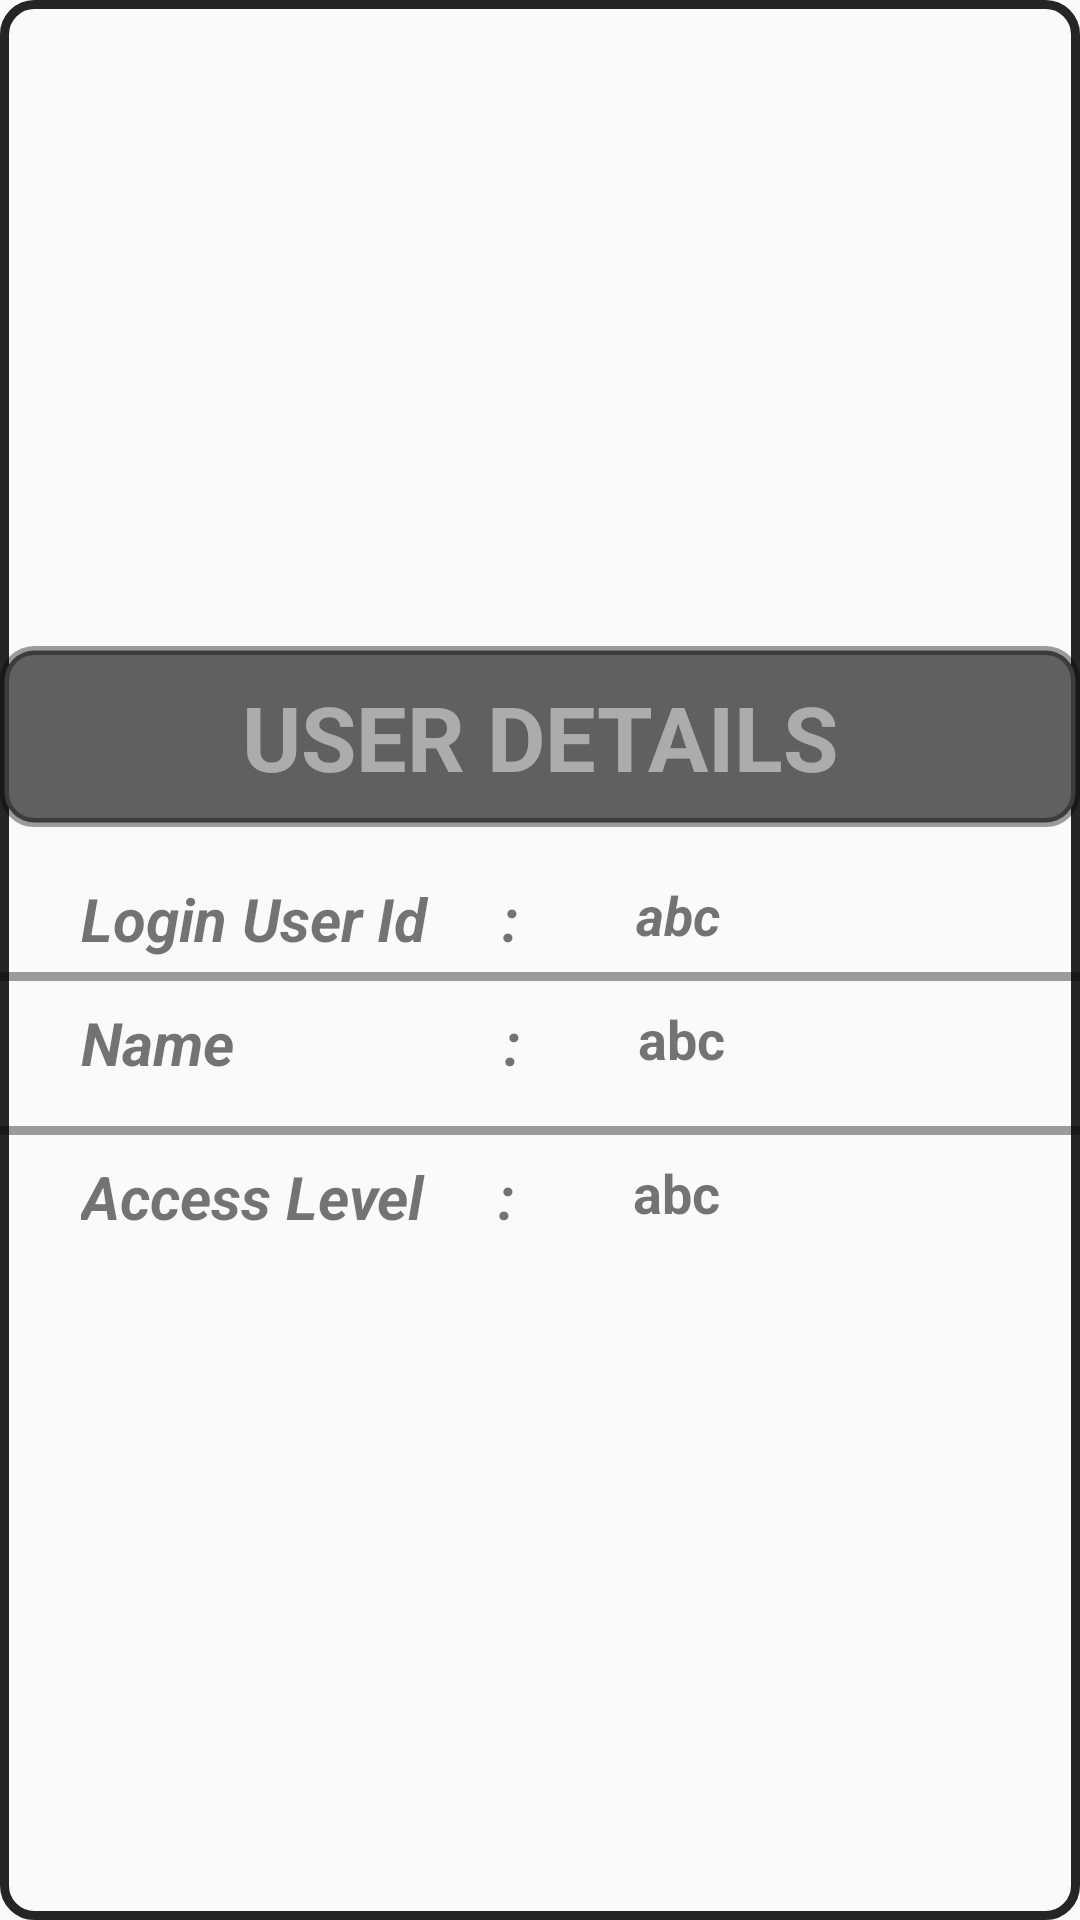

This screen was rendered from an Android layout file. Write that file and the resources it references.
<!-- AndroidManifest.xml: application theme AppTheme -->
<!-- res/layout/userlist.xml -->
<?xml version="1.0" encoding="utf-8"?>
<RelativeLayout xmlns:android="http://schemas.android.com/apk/res/android"
    android:layout_width="match_parent"
    android:layout_height="wrap_content"
    android:background="@drawable/border_form"
    android:layout_margin="15dp"
    android:gravity="center"
    >



    <TextView
        android:id="@+id/tvUDH"
        android:layout_width="match_parent"
        android:layout_height="wrap_content"
        android:text="USER DETAILS"
        android:textStyle="bold"
        android:textColor="#83f5f5f5"
        android:textSize="30sp"
        android:textAlignment="center"
        android:padding="10dp"
        android:background="@drawable/border_form2"
        android:layout_marginBottom="10dp"
        />
    <TextView
        android:id="@+id/tvUI"
        android:text="Login User Id     : "
        android:layout_width="wrap_content"
        android:layout_height="wrap_content"
        android:layout_below="@+id/tvUDH"
        android:textStyle="bold|italic"
        android:textSize="20sp"
        android:padding="7dp"
        android:layout_marginLeft="20dp"
        />
    <TextView
        android:id="@+id/tvUIV"
        android:text="abc"
        android:layout_width="wrap_content"
        android:layout_height="wrap_content"
        android:layout_below="@id/tvUDH"
        android:layout_toRightOf="@+id/tvUI"
        android:textStyle="bold|italic"
        android:textSize="18sp"
        android:padding="7dp"
        android:layout_marginLeft="20dp"
        />
    <View
        android:id="@+id/a"
        android:layout_width="match_parent"
        android:layout_height="3dp"
        android:background="#62050500"
        android:layout_below="@id/tvUIV">

    </View>
    <TextView
        android:id="@+id/tvN"
        android:text="Name                  : "
        android:layout_width="wrap_content"
        android:layout_height="wrap_content"
        android:layout_below="@+id/a"
        android:textStyle="bold|italic"
        android:textSize="20sp"
        android:padding="7dp"
        android:layout_marginLeft="20dp"
        android:layout_marginBottom="10dp"
        />
    <TextView
        android:id="@+id/tvNV"
        android:text="abc"
        android:layout_width="wrap_content"
        android:layout_height="wrap_content"
        android:layout_below="@+id/a"
        android:layout_toRightOf="@id/tvN"
        android:textStyle="bold"
        android:textSize="18sp"
        android:padding="7dp"
        android:layout_marginLeft="20dp"
        android:layout_marginBottom="10dp"
        />
    <View
        android:id="@+id/b"
        android:layout_width="match_parent"
        android:layout_height="3dp"
        android:background="#62050500"
        android:layout_below="@id/tvNV">

    </View>
    <TextView
        android:id="@+id/tvAL"
        android:text="Access Level     : "
        android:layout_width="wrap_content"
        android:layout_height="wrap_content"
        android:layout_below="@+id/b"
        android:textStyle="bold|italic"
        android:padding="7dp"
        android:textSize="20sp"
        android:layout_marginLeft="20dp"
        />
    <TextView
        android:id="@+id/tvALV"
        android:text="abc"
        android:layout_width="wrap_content"
        android:layout_height="wrap_content"
        android:layout_below="@+id/b"
        android:layout_toRightOf="@id/tvAL"
        android:textStyle="bold"
        android:padding="7dp"
        android:textSize="18sp"
        android:layout_marginLeft="20dp"

        />


</RelativeLayout>
<!-- resources referenced by this layout -->
<resources>
  <!-- drawable border_form (drawable) -->
  <?xml version="1.0" encoding="utf-8"?>
  <shape xmlns:android="http://schemas.android.com/apk/res/android" android:shape="rectangle">
      <stroke
          android:color="#e50e0e0e"
          android:width="3dp"
  
          />
      <corners
          android:radius="10dp"
          />
      <padding
          android:bottom="5dp"/>
      <solid
  
          />
  
  
  </shape>
  <!-- drawable border_form2 (drawable) -->
  <?xml version="1.0" encoding="utf-8"?>
  <shape xmlns:android="http://schemas.android.com/apk/res/android" android:shape="rectangle">
      <stroke
          android:color="#62050500"
          android:width="3dp"
  
          />
      <solid
  
          />
      <corners
          android:radius="10dp"
          />
      <padding
          android:bottom="5dp"/>
      <solid
          android:color="#615f5f"
          />
  
  </shape>
  <style name="AppTheme" parent="Theme.AppCompat.Light.DarkActionBar">
          
          <item name="colorPrimary">@color/colorPrimary</item>
          <item name="colorPrimaryDark">@color/colorPrimaryDark</item>
          <item name="colorAccent">@color/colorAccent</item>
      </style>
  <color name="colorPrimary">#0b0b0b</color>
  <color name="colorPrimaryDark">#e7ce0d</color>
  <color name="colorAccent">#e7ce0d</color>
</resources>
